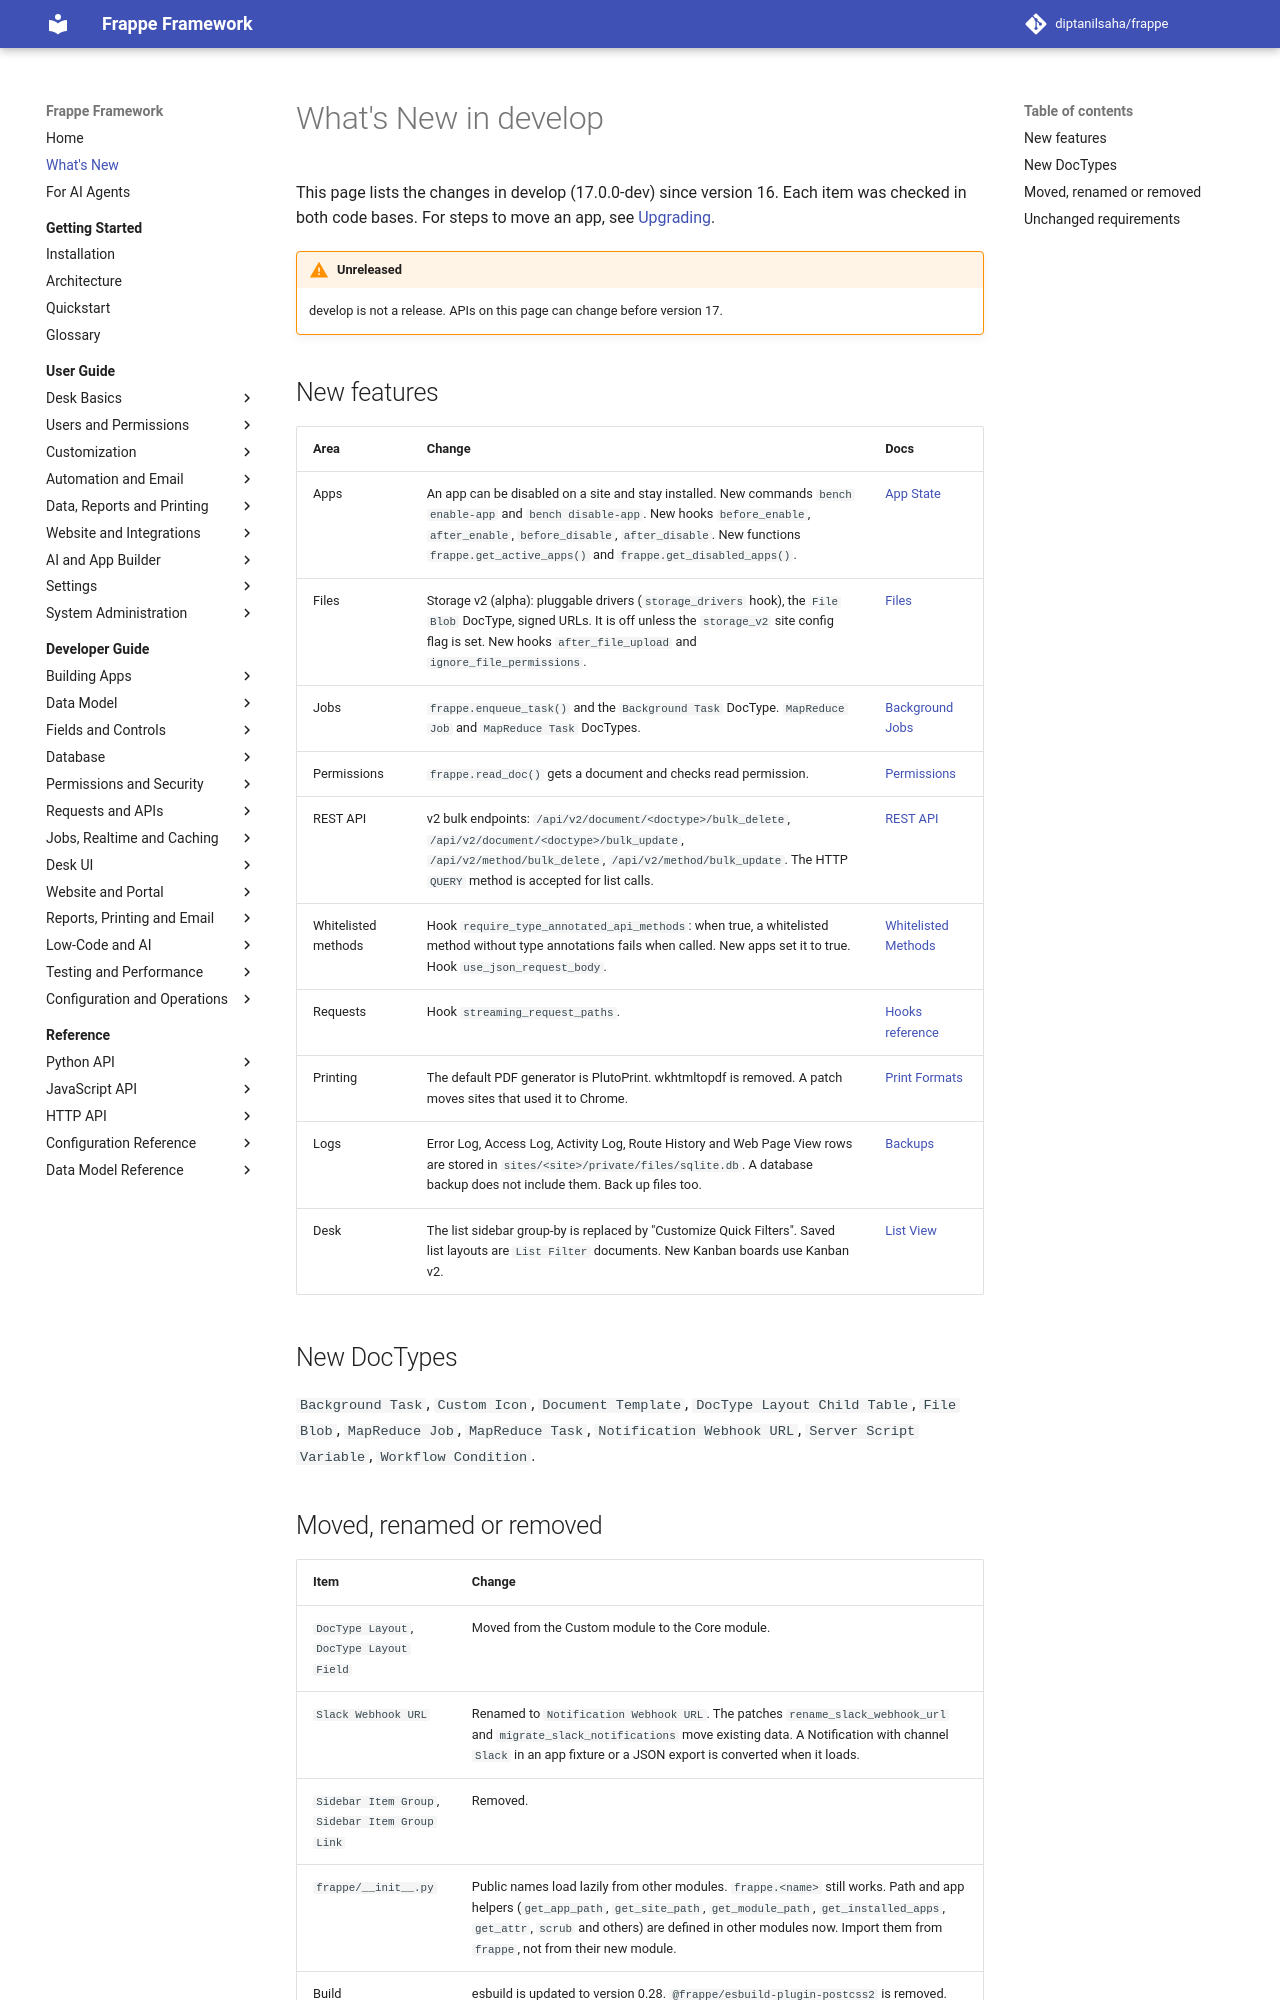

repository: diptanilsaha/frappe · page: develop/changes/index.html · generator: mkdocs

---
title: What's New in develop
description: Changes in Frappe Framework develop (17.0.0-dev) compared with version 16, verified against both code bases.
version: develop
sources:
  - frappe/__init__.py
  - frappe/app_state.py
  - frappe/storage
  - frappe/api/v2.py
  - frappe/hooks.py
---

# What's New in develop

This page lists the changes in develop (17.0.0-dev) since version 16. Each item was checked in both code bases. For steps to move an app, see [Upgrading](developer-guide/operations/upgrading.md).

!!! warning "Unreleased"
    develop is not a release. APIs on this page can change before version 17.

## New features

| Area | Change | Docs |
|---|---|---|
| Apps | An app can be disabled on a site and stay installed. New commands `bench enable-app` and `bench disable-app`. New hooks `before_enable`, `after_enable`, `before_disable`, `after_disable`. New functions `frappe.get_active_apps()` and `frappe.get_disabled_apps()`. | [App State](developer-guide/building-apps/app-state.md) |
| Files | Storage v2 (alpha): pluggable drivers (`storage_drivers` hook), the `File Blob` DocType, signed URLs. It is off unless the `storage_v2` site config flag is set. New hooks `after_file_upload` and `ignore_file_permissions`. | [Files](developer-guide/data-model/files.md) |
| Jobs | `frappe.enqueue_task()` and the `Background Task` DocType. `MapReduce Job` and `MapReduce Task` DocTypes. | [Background Jobs](developer-guide/runtime/background-jobs.md) |
| Permissions | `frappe.read_doc()` gets a document and checks read permission. | [Permissions](developer-guide/security/permissions.md) |
| REST API | v2 bulk endpoints: `/api/v2/document/<doctype>/bulk_delete`, `/api/v2/document/<doctype>/bulk_update`, `/api/v2/method/bulk_delete`, `/api/v2/method/bulk_update`. The HTTP `QUERY` method is accepted for list calls. | [REST API](developer-guide/api/rest-api.md) |
| Whitelisted methods | Hook `require_type_annotated_api_methods`: when true, a whitelisted method without type annotations fails when called. New apps set it to true. Hook `use_json_request_body`. | [Whitelisted Methods](developer-guide/api/whitelisted-methods.md) |
| Requests | Hook `streaming_request_paths`. | [Hooks reference](reference/configuration/hooks.md) |
| Printing | The default PDF generator is PlutoPrint. wkhtmltopdf is removed. A patch moves sites that used it to Chrome. | [Print Formats](developer-guide/output/print-formats.md) |
| Logs | Error Log, Access Log, Activity Log, Route History and Web Page View rows are stored in `sites/<site>/private/files/sqlite.db`. A database backup does not include them. Back up files too. | [Backups](user-guide/system-administration/backups.md) |
| Desk | The list sidebar group-by is replaced by "Customize Quick Filters". Saved list layouts are `List Filter` documents. New Kanban boards use Kanban v2. | [List View](user-guide/basics/list-view.md) |

## New DocTypes

`Background Task`, `Custom Icon`, `Document Template`, `DocType Layout Child Table`, `File Blob`, `MapReduce Job`, `MapReduce Task`, `Notification Webhook URL`, `Server Script Variable`, `Workflow Condition`.
